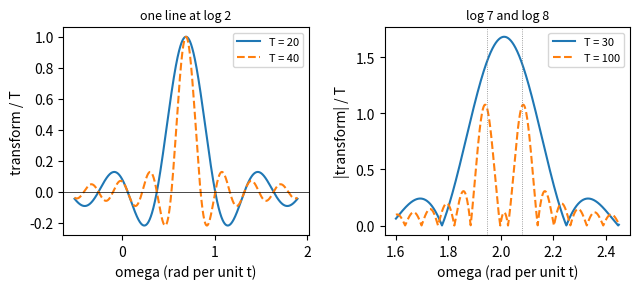

The script that saved this image:
import numpy as np, matplotlib; matplotlib.use("Agg"); import matplotlib.pyplot as plt
w0 = np.log(2)
fig, ax = plt.subplots(1, 2, figsize=(6.5, 3))
w = np.linspace(w0-1.2, w0+1.2, 3000)
for T, ls in [(20, '-'), (40, '--')]:
    ax[0].plot(w, np.sinc((w-w0)*T/(2*np.pi)), ls, label='T = %d' % T)
ax[0].axhline(0, color='k', lw=0.5)
ax[0].set_xlabel('omega (rad per unit t)'); ax[0].set_ylabel('transform / T')
ax[0].legend(fontsize=8); ax[0].set_title('one line at log 2', fontsize=9)
w1, w2 = np.log(7), np.log(8)
w = np.linspace(1.6, 2.45, 3000)
for T, ls in [(30, '-'), (100, '--')]:
    g = np.sinc((w-w1)*T/(2*np.pi)) + np.sinc((w-w2)*T/(2*np.pi))
    ax[1].plot(w, np.abs(g), ls, label='T = %d' % T)
for v in (w1, w2):
    ax[1].axvline(v, color='gray', lw=0.6, ls=':')
ax[1].set_xlabel('omega (rad per unit t)'); ax[1].set_ylabel('|transform| / T')
ax[1].legend(fontsize=8); ax[1].set_title('log 7 and log 8', fontsize=9)
plt.tight_layout()
plt.savefig("fourier-transform_sinc.pdf", bbox_inches="tight")
